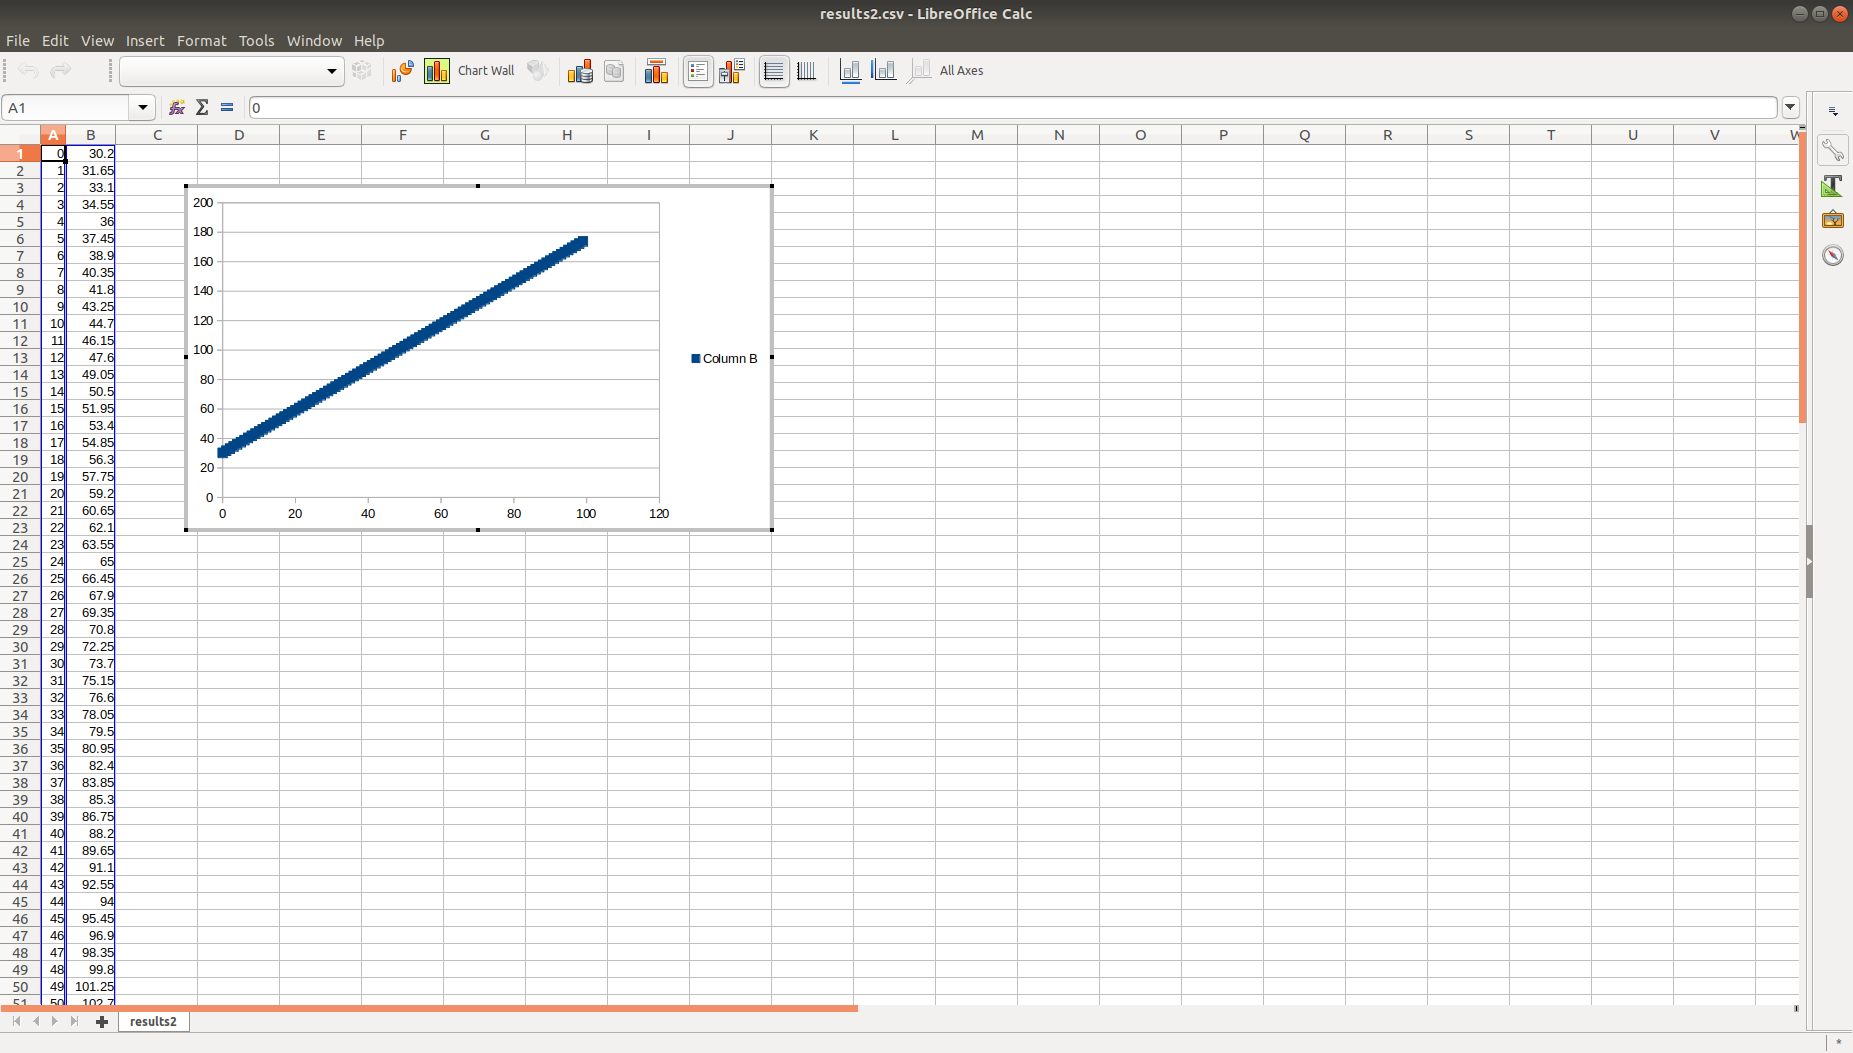

The data file committed next to this chart (first rows):
0, 30.2
1, 31.65
2, 33.1
3, 34.55
4, 36
5, 37.45
6, 38.9
7, 40.35
8, 41.8
9, 43.25
10, 44.7
11, 46.15
12, 47.6
13, 49.05
14, 50.5
15, 51.95
16, 53.4
17, 54.85
18, 56.3
19, 57.75
20, 59.2
21, 60.65
22, 62.1
23, 63.55
24, 65
25, 66.45
26, 67.9
27, 69.35
28, 70.8
29, 72.25
30, 73.7
31, 75.15
32, 76.6
33, 78.05
34, 79.5
35, 80.95
36, 82.4
37, 83.85
38, 85.3
39, 86.75
40, 88.2
41, 89.65
42, 91.1
43, 92.55
44, 94
45, 95.45
46, 96.9
47, 98.35
48, 99.8
49, 101.2
50, 102.7
51, 104.2
52, 105.6
53, 107
54, 108.5
55, 110
56, 111.4
57, 112.8
58, 114.3
59, 115.8
60, 117.2
... 39 more rows
